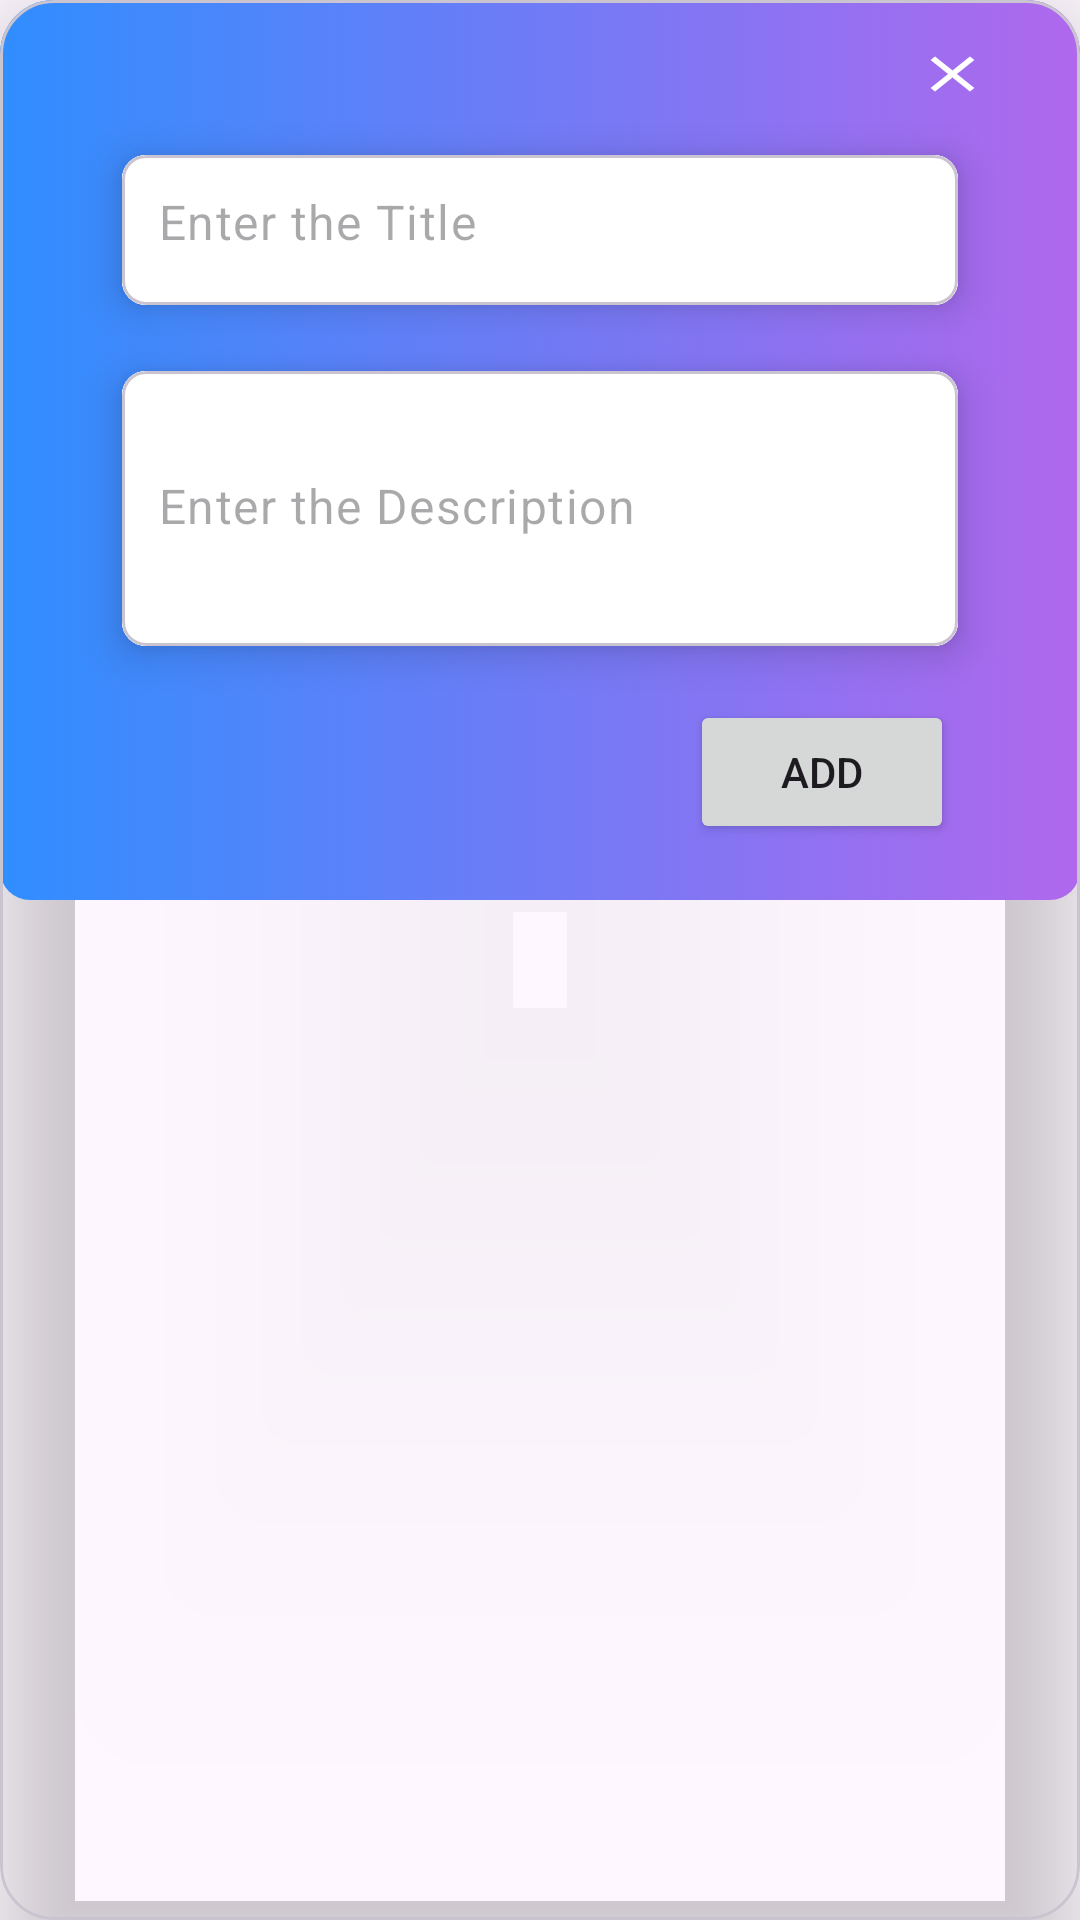

Layout XML and referenced resources for this Android screen:
<!-- AndroidManifest.xml: application theme Theme.TaskFlow -->
<!-- res/layout/fragment_add_detail.xml -->
<?xml version="1.0" encoding="utf-8"?>
<com.google.android.material.card.MaterialCardView xmlns:android="http://schemas.android.com/apk/res/android"
    xmlns:app="http://schemas.android.com/apk/res-auto"
    xmlns:tools="http://schemas.android.com/tools"
    android:layout_width="match_parent"
    android:layout_height="match_parent"
    app:cardCornerRadius="18dp"
    app:cardElevation="18dp"
    android:backgroundTint="@android:color/transparent"
    tools:context=".fragments.AddDetailFragment">

    <androidx.constraintlayout.widget.ConstraintLayout
        android:layout_width="match_parent"
        android:background="@drawable/button_color"
        android:layout_height="300dp">

        <ImageView
            android:id="@+id/eventClose"
            android:layout_width="25dp"
            android:layout_height="25dp"
            android:layout_marginTop="12dp"
            android:src="@drawable/baseline_close_24"
            app:layout_constraintEnd_toEndOf="@+id/cardView1"
            app:layout_constraintTop_toTopOf="parent" />

        <com.google.android.material.card.MaterialCardView
            android:id="@+id/cardView1"
            android:layout_width="300dp"
            android:layout_height="wrap_content"
            android:layout_marginHorizontal="16dp"
            app:cardCornerRadius="8dp"
            app:cardElevation="8dp"
            app:cardUseCompatPadding="true"
            app:layout_constraintEnd_toEndOf="parent"
            app:layout_constraintHorizontal_bias="0.5"
            app:layout_constraintStart_toStartOf="parent"
            app:layout_constraintTop_toBottomOf="@+id/eventClose">

            <com.google.android.material.textfield.TextInputLayout
                android:layout_width="match_parent"
                android:layout_height="50dp"
                android:background="@color/white"
                app:boxStrokeWidth="0dp"
                app:boxStrokeWidthFocused="0dp"
                app:hintEnabled="false">

                <com.google.android.material.textfield.TextInputEditText
                    android:id="@+id/eventEt"
                    android:layout_width="match_parent"
                    android:layout_height="50dp"
                    android:background="@color/white"
                    android:hint="Enter the Title"
                    android:inputType="text"
                    android:paddingStart="12dp"
                    android:paddingTop="15dp" />
            </com.google.android.material.textfield.TextInputLayout>

        </com.google.android.material.card.MaterialCardView>

        <com.google.android.material.card.MaterialCardView
            android:id="@+id/cardView2"
            android:layout_width="300dp"
            android:layout_height="wrap_content"
            android:layout_marginHorizontal="16dp"
            android:layout_marginTop="72dp"
            app:cardCornerRadius="8dp"
            app:cardElevation="8dp"
            app:cardUseCompatPadding="true"
            app:layout_constraintEnd_toEndOf="parent"
            app:layout_constraintHorizontal_bias="0.504"
            app:layout_constraintStart_toStartOf="parent"
            app:layout_constraintTop_toBottomOf="@+id/eventClose">

            <com.google.android.material.textfield.TextInputLayout
                android:layout_width="match_parent"
                android:layout_height="wrap_content"
                android:background="@color/white"
                app:boxStrokeWidth="0dp"
                app:boxStrokeWidthFocused="0dp"
                app:hintEnabled="false">

                <com.google.android.material.textfield.TextInputEditText
                    android:id="@+id/eventDescEt"
                    android:layout_width="match_parent"
                    android:layout_height="wrap_content"
                    android:background="@color/white"
                    android:hint="Enter the Description"
                    android:inputType="textMultiLine"
                    android:lines="3"
                    android:paddingStart="12dp"
                    android:paddingTop="15dp" />

            </com.google.android.material.textfield.TextInputLayout>

        </com.google.android.material.card.MaterialCardView>

        <Button
            android:id="@+id/eventNextBtn"
            android:layout_width="wrap_content"
            android:layout_height="wrap_content"
            android:layout_marginTop="12dp"
            android:layout_marginEnd="12dp"
            android:layout_marginBottom="12dp"
            android:text="Add"
            app:layout_constraintBottom_toBottomOf="parent"
            app:layout_constraintEnd_toEndOf="@+id/cardView1"
            app:layout_constraintTop_toBottomOf="@+id/cardView1"
            app:layout_constraintVertical_bias="0.94" />
    </androidx.constraintlayout.widget.ConstraintLayout>

</com.google.android.material.card.MaterialCardView>
<!-- resources referenced by this layout -->
<resources>
  <color name="white">#FFFFFFFF</color>
  <!-- drawable baseline_close_24 (drawable) -->
  <vector android:height="24dp" android:tint="#FFFFFF"
      android:viewportHeight="24" android:viewportWidth="24"
      android:width="30dp" xmlns:android="http://schemas.android.com/apk/res/android">
      <path android:fillColor="@android:color/white" android:pathData="M19,6.41L17.59,5 12,10.59 6.41,5 5,6.41 10.59,12 5,17.59 6.41,19 12,13.41 17.59,19 19,17.59 13.41,12z"/>
  </vector>
  <!-- drawable button_color (drawable) -->
  <?xml version="1.0" encoding="utf-8"?>
  <selector xmlns:android="http://schemas.android.com/apk/res/android">
      <item>
          <shape android:shape="rectangle">
              <gradient android:startColor="#B068ED" android:endColor="#308EFF" android:angle="180"/>
              <corners android:radius="10dp"/>
          </shape>
      </item>
  </selector>
  <style name="Theme.TaskFlow" parent="Base.Theme.TaskFlow" />
  <style name="Base.Theme.TaskFlow" parent="Theme.Material3.DayNight.NoActionBar">
          
           <item name="colorPrimary">@color/blue</item>
           <item name="colorPrimaryVariant">@color/blue</item>
           <item name="android:statusBarColor">@color/blue</item>
  
      </style>
  <color name="blue">#01a1ff</color>
</resources>
